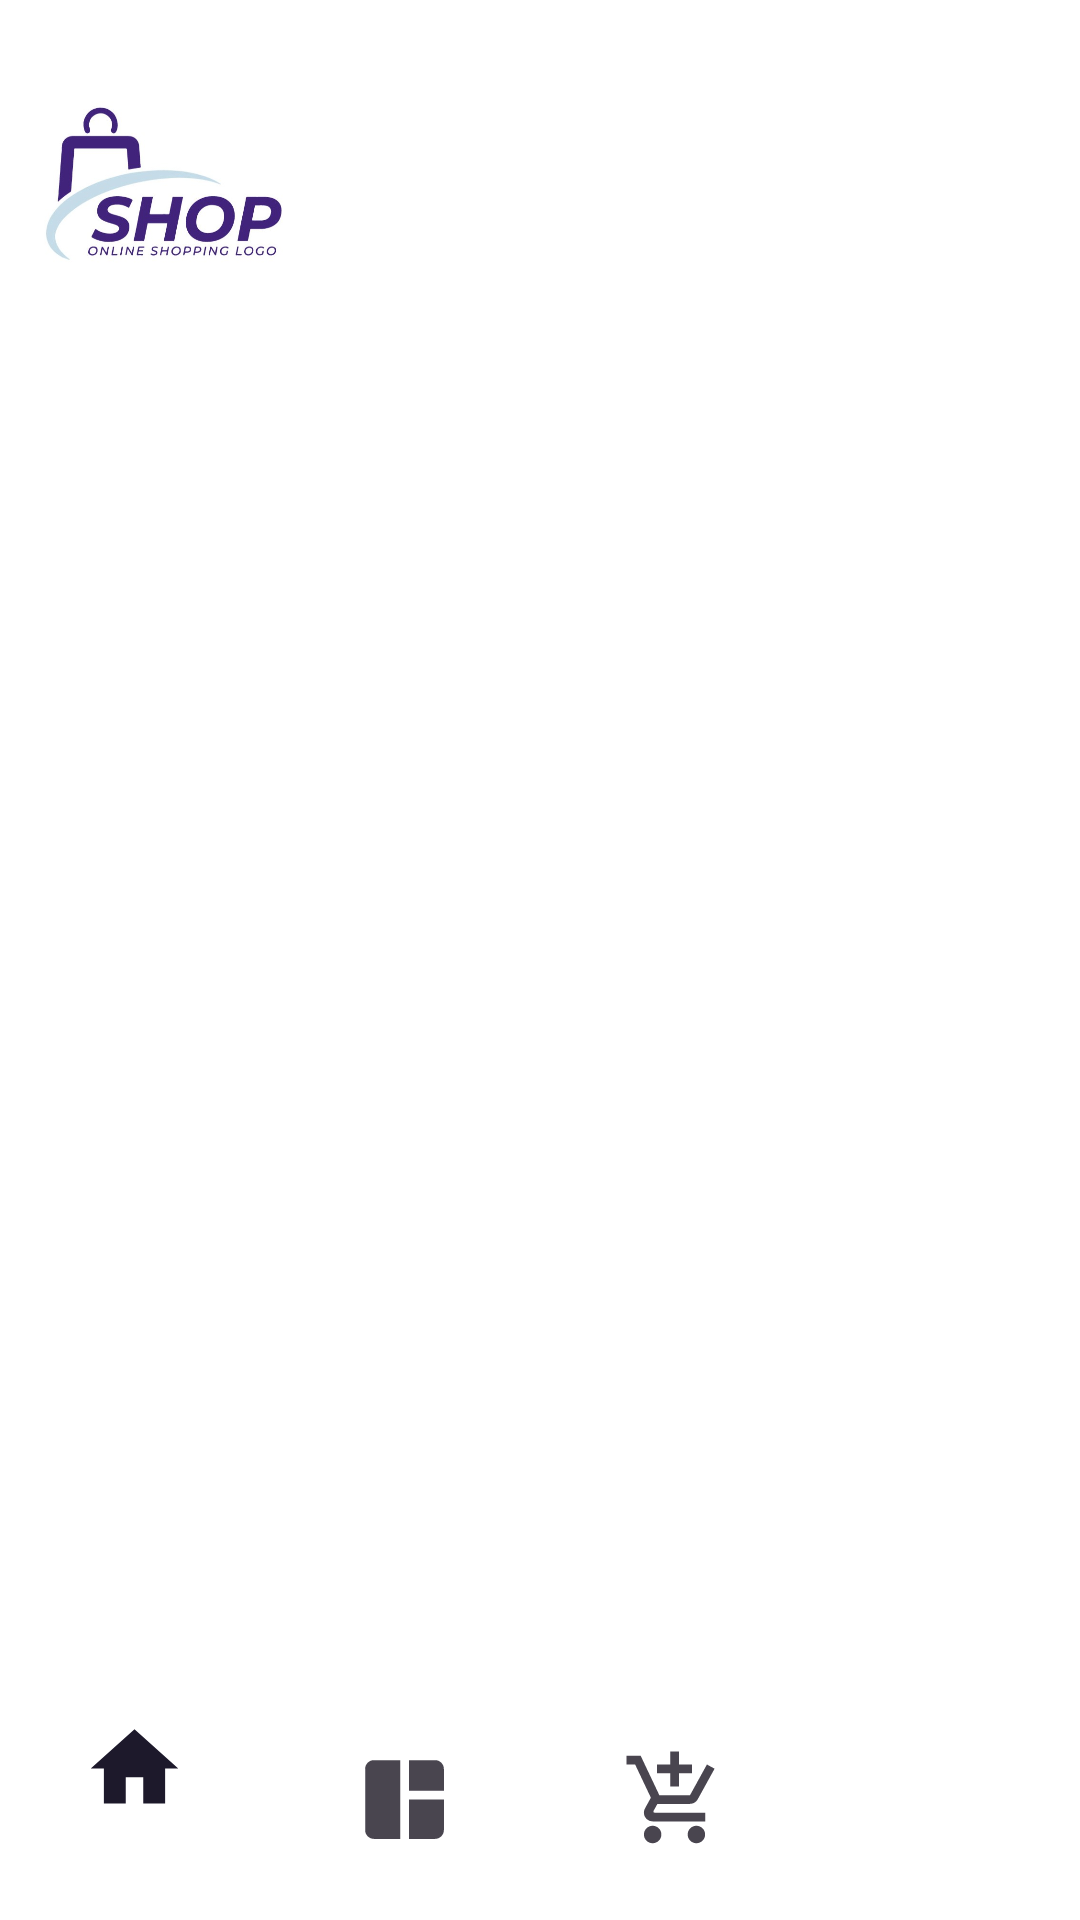

The Android layout XML behind this screen, and the referenced resources:
<!-- AndroidManifest.xml: application theme Theme.Shop -->
<!-- res/layout/activity_main.xml -->
<?xml version="1.0" encoding="utf-8"?>
<androidx.coordinatorlayout.widget.CoordinatorLayout
    xmlns:android="http://schemas.android.com/apk/res/android"
    xmlns:tools="http://schemas.android.com/tools"
    xmlns:app="http://schemas.android.com/apk/res-auto"
    android:id="@+id/main"
    android:layout_width="match_parent"
    android:layout_height="match_parent"
    android:background="@color/white"
    android:orientation="vertical"
    tools:context=".MainActivity">

        <LinearLayout
            android:id="@+id/linearLayout"
            android:layout_width="match_parent"
            android:layout_marginLeft="10dp"
            android:layout_marginRight="10dp"
            android:layout_height="62dp"
            android:layout_marginTop="30dp"
            android:gravity="center">

                <ImageView
                    android:layout_width="90dp"
                    android:layout_height="90dp"
                    android:src="@drawable/logo1"
                    android:paddingBottom="5dp"/>

                <Space
                    android:layout_width="wrap_content"
                    android:layout_weight="1"
                    android:layout_height="match_parent"/>


                <ImageView
                    android:id="@+id/search"
                    android:layout_width="30dp"
                    android:layout_height="60dp"
                    android:src="@drawable/search" />

        </LinearLayout>

        <com.google.android.material.bottomnavigation.BottomNavigationView
            android:layout_gravity="bottom"
            android:background="@color/cardview_light_background"
            android:id="@+id/bottom_nav"
            app:itemIconSize="35dp"
            android:layout_width="match_parent"
            app:menu="@menu/botton_nav_menu"
            android:layout_height="80dp"/>


</androidx.coordinatorlayout.widget.CoordinatorLayout>
<!-- resources referenced by this layout -->
<resources>
  <color name="white">#FFFFFFFF</color>
  <!-- drawable logo1: jpg bitmap (drawable, 28711 bytes) -->
  <style name="Theme.Shop" parent="Base.Theme.Shop" />
  <style name="Base.Theme.Shop" parent="Theme.Material3.DayNight.NoActionBar">
          
  
      </style>
</resources>
